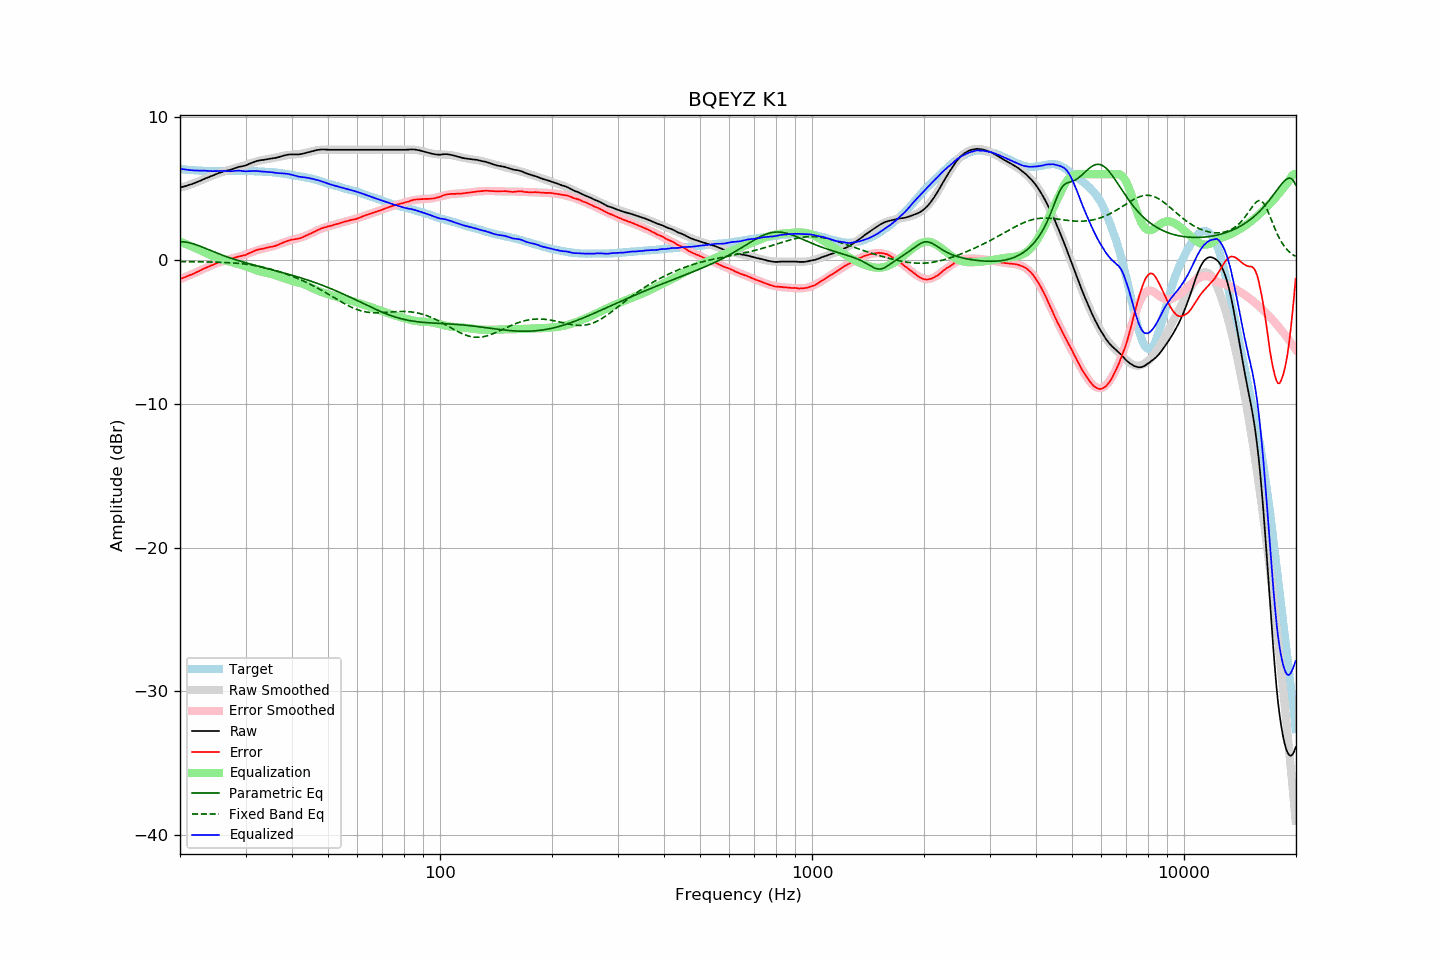

The data file committed next to this chart (first rows):
frequency, raw, error, smoothed, error_smoothed, equalization, parametric_eq, fixed_band_eq, equalized_raw, equalized_smoothed, target
20.00, 5.07, -1.30, 5.06, -1.31, 1.31, 1.30, -0.08, 6.38, 6.37, 6.36
20.20, 5.10, -1.26, 5.09, -1.26, 1.26, 1.30, -0.08, 6.36, 6.35, 6.35
20.40, 5.13, -1.22, 5.12, -1.22, 1.22, 1.29, -0.09, 6.34, 6.34, 6.34
20.61, 5.16, -1.18, 5.16, -1.17, 1.17, 1.28, -0.09, 6.33, 6.33, 6.33
20.81, 5.19, -1.12, 5.19, -1.12, 1.12, 1.26, -0.09, 6.31, 6.32, 6.31
21.02, 5.23, -1.07, 5.23, -1.07, 1.07, 1.24, -0.09, 6.30, 6.31, 6.30
21.23, 5.27, -1.02, 5.27, -1.03, 1.03, 1.22, -0.09, 6.29, 6.30, 6.29
21.44, 5.30, -1.00, 5.31, -0.98, 0.98, 1.19, -0.09, 6.28, 6.29, 6.30
21.66, 5.34, -0.94, 5.35, -0.93, 0.93, 1.16, -0.09, 6.27, 6.28, 6.28
21.87, 5.38, -0.90, 5.39, -0.88, 0.88, 1.13, -0.10, 6.26, 6.27, 6.28
22.09, 5.43, -0.83, 5.43, -0.83, 0.83, 1.09, -0.10, 6.26, 6.26, 6.26
22.31, 5.47, -0.79, 5.47, -0.78, 0.78, 1.05, -0.10, 6.25, 6.26, 6.26
22.54, 5.52, -0.73, 5.52, -0.73, 0.73, 1.01, -0.10, 6.25, 6.25, 6.25
22.76, 5.57, -0.68, 5.56, -0.68, 0.68, 0.96, -0.10, 6.25, 6.24, 6.25
22.99, 5.62, -0.62, 5.61, -0.63, 0.63, 0.92, -0.10, 6.24, 6.24, 6.24
23.22, 5.67, -0.56, 5.66, -0.58, 0.58, 0.87, -0.11, 6.24, 6.24, 6.23
23.45, 5.72, -0.52, 5.71, -0.52, 0.52, 0.83, -0.11, 6.24, 6.23, 6.24
23.69, 5.76, -0.47, 5.75, -0.47, 0.47, 0.78, -0.11, 6.23, 6.23, 6.23
23.92, 5.80, -0.42, 5.80, -0.42, 0.42, 0.73, -0.11, 6.22, 6.22, 6.21
24.16, 5.85, -0.38, 5.85, -0.37, 0.37, 0.69, -0.11, 6.22, 6.22, 6.22
24.40, 5.89, -0.34, 5.90, -0.32, 0.32, 0.64, -0.12, 6.21, 6.22, 6.22
24.65, 5.94, -0.29, 5.94, -0.28, 0.28, 0.60, -0.12, 6.21, 6.22, 6.22
24.89, 5.99, -0.23, 5.98, -0.23, 0.23, 0.55, -0.12, 6.22, 6.22, 6.22
25.14, 6.03, -0.18, 6.03, -0.19, 0.19, 0.51, -0.13, 6.22, 6.21, 6.21
25.39, 6.08, -0.13, 6.06, -0.15, 0.15, 0.46, -0.13, 6.23, 6.21, 6.21
25.65, 6.11, -0.10, 6.10, -0.11, 0.11, 0.42, -0.13, 6.22, 6.21, 6.21
25.91, 6.15, -0.06, 6.14, -0.07, 0.07, 0.38, -0.14, 6.22, 6.21, 6.21
26.16, 6.19, -0.03, 6.18, -0.04, 0.04, 0.33, -0.14, 6.22, 6.21, 6.22
26.43, 6.23, 0.01, 6.21, -0.00, 0.00, 0.29, -0.15, 6.23, 6.21, 6.22
26.69, 6.25, 0.03, 6.25, 0.03, -0.03, 0.25, -0.15, 6.21, 6.21, 6.22
26.96, 6.28, 0.06, 6.28, 0.07, -0.07, 0.21, -0.16, 6.21, 6.22, 6.21
27.23, 6.30, 0.08, 6.31, 0.10, -0.10, 0.18, -0.16, 6.20, 6.22, 6.21
27.50, 6.33, 0.11, 6.34, 0.12, -0.12, 0.14, -0.17, 6.20, 6.22, 6.21
27.77, 6.37, 0.15, 6.37, 0.15, -0.15, 0.10, -0.18, 6.22, 6.22, 6.22
28.05, 6.41, 0.19, 6.40, 0.18, -0.18, 0.07, -0.19, 6.23, 6.23, 6.22
28.33, 6.45, 0.22, 6.43, 0.21, -0.21, 0.03, -0.19, 6.24, 6.23, 6.23
28.62, 6.49, 0.26, 6.47, 0.24, -0.24, -0.00, -0.20, 6.25, 6.23, 6.23
28.90, 6.52, 0.28, 6.50, 0.27, -0.27, -0.04, -0.21, 6.25, 6.23, 6.24
29.19, 6.54, 0.30, 6.53, 0.30, -0.30, -0.07, -0.23, 6.23, 6.23, 6.24
29.48, 6.56, 0.32, 6.57, 0.34, -0.34, -0.11, -0.24, 6.22, 6.23, 6.23
29.78, 6.59, 0.35, 6.61, 0.38, -0.38, -0.14, -0.25, 6.21, 6.23, 6.23
30.08, 6.62, 0.39, 6.65, 0.42, -0.42, -0.17, -0.26, 6.19, 6.23, 6.23
30.38, 6.67, 0.45, 6.69, 0.46, -0.46, -0.20, -0.28, 6.20, 6.22, 6.22
30.68, 6.72, 0.50, 6.72, 0.50, -0.50, -0.23, -0.30, 6.21, 6.22, 6.22
30.99, 6.76, 0.54, 6.76, 0.54, -0.54, -0.26, -0.31, 6.21, 6.22, 6.22
31.30, 6.81, 0.59, 6.80, 0.58, -0.58, -0.29, -0.33, 6.22, 6.21, 6.21
31.61, 6.85, 0.64, 6.83, 0.63, -0.63, -0.32, -0.35, 6.22, 6.21, 6.21
31.93, 6.89, 0.70, 6.87, 0.67, -0.67, -0.35, -0.37, 6.22, 6.20, 6.19
32.24, 6.93, 0.73, 6.90, 0.70, -0.70, -0.38, -0.39, 6.22, 6.19, 6.20
32.57, 6.95, 0.76, 6.93, 0.74, -0.74, -0.41, -0.41, 6.21, 6.19, 6.19
32.89, 6.97, 0.78, 6.96, 0.77, -0.77, -0.44, -0.44, 6.19, 6.18, 6.18
33.22, 6.99, 0.81, 6.98, 0.80, -0.80, -0.47, -0.46, 6.18, 6.18, 6.18
33.55, 7.00, 0.82, 7.00, 0.83, -0.83, -0.50, -0.49, 6.17, 6.17, 6.18
33.89, 7.02, 0.85, 7.02, 0.85, -0.85, -0.53, -0.51, 6.16, 6.17, 6.17
34.23, 7.04, 0.88, 7.04, 0.88, -0.88, -0.56, -0.54, 6.16, 6.16, 6.15
34.57, 7.06, 0.91, 7.06, 0.91, -0.91, -0.59, -0.57, 6.15, 6.15, 6.15
34.92, 7.08, 0.94, 7.08, 0.93, -0.93, -0.62, -0.60, 6.15, 6.15, 6.14
35.27, 7.10, 0.94, 7.10, 0.96, -0.96, -0.65, -0.63, 6.14, 6.14, 6.15
35.62, 7.11, 0.98, 7.12, 0.99, -0.99, -0.68, -0.66, 6.12, 6.13, 6.13
35.97, 7.13, 1.00, 7.14, 1.03, -1.03, -0.70, -0.69, 6.10, 6.12, 6.13
... 635 more rows
